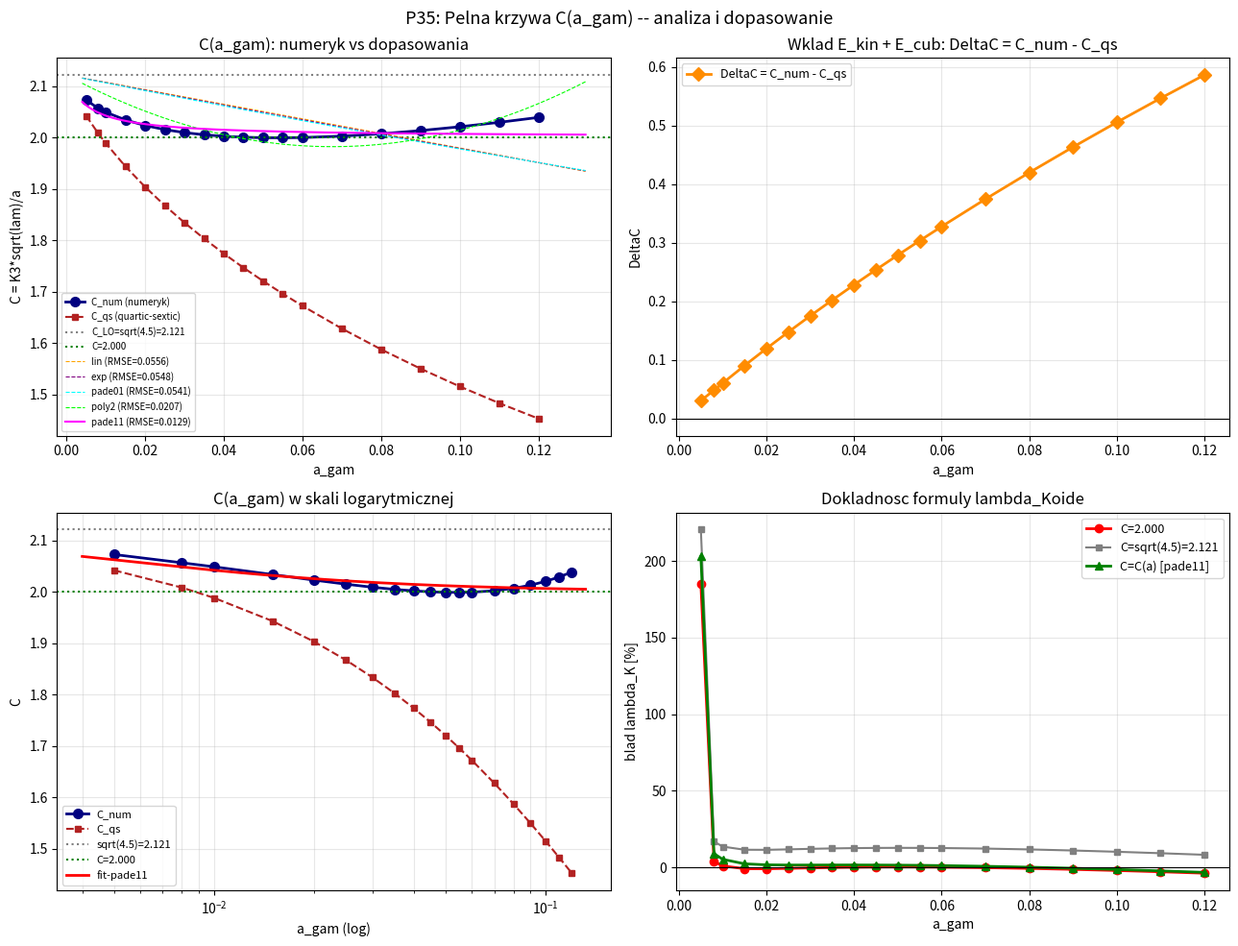

Reproduce this figure in Python.
"""
p35_C_of_a.py  (v2)
====================
CEL: Pelna krzywa C(a_gam) i wyprowadzenie poprawki analitycznej

NAPRAWA v2:
  P35v1 miala FAIL dla a < 0.060 -- przepelnienie energii dla bardzo duzego K
  (przy lambda=1e-7 i a=0.025: K3 ~ 200, phi(r=a) ~ 20000, E_sex -> overflow).
  ROZWIAZANIE: uzyj adaptacyjnego zakresu lambda na podstawie formuly analitycznej
  lambda_anal = (C_LO * a / K1 / r31_K)^2 i szukaj w [0.1*lam_anal, 10*lam_anal].

KONTEKST (P31-P34):
  K3 ~ C * a_gam / sqrt(lambda),  C ~ 2.000 (empirycznie dla a=0.04)
  C jest NIEZALEZNE od alpha (P34), C = C(a_gam) TYLKO

  Znane wartosci (P33-P34):
    a=0.001: C ~ 2.121 (granica LO)
    a=0.025: C = 2.015
    a=0.030: C = 2.009
    a=0.040: C = 2.002
    a=0.050: C = 1.999  (minimum?)
    a=0.060: C = 2.000

PLAN P35v2:
  Czesc A -- Skan C(a_gam) [0.003, 0.120] z adaptacyjnym lambda
    Krok 1: K1 = find_K1(alpha, a) (niezalezne od lambda)
    Krok 2: r21, r31_K -- algebraicznie
    Krok 3: lambda_anal = (C_LO * a / K1 / r31_K)^2 -- punkt startowy
    Krok 4: bisekcja w [0.1*lam_anal, 5*lam_anal] --> lambda_K_num
    Krok 5: K3 = find_K3(alpha, a, lambda_K_num) --> C_num = K3*sqrt(lam)/a

  Czesc B -- C_qs vs C_num: rozklad na wklady
  Czesc C -- Dopasowanie analityczne C(a)
  Czesc D -- Poprawa dokladnosci lambda_Koide
"""

import numpy as np
from scipy.optimize import brentq, curve_fit
from scipy.special import exp1
import warnings
warnings.filterwarnings('ignore')
import matplotlib
matplotlib.use('Agg')
import matplotlib.pyplot as plt

R_MAX = 60.0
GAMMA = 1.0
ALPHA_FIX = 8.553
C_LO = np.sqrt(4.5)

print("P35v2: Pelna krzywa C(a_gam) i analityczna poprawka")
print("=" * 70)
print()

# ============================================================
# NARZEDZIA
# ============================================================
def V_mod(phi, lam):
    return GAMMA/3*phi**3 - GAMMA/4*phi**4 + lam/6*(phi-1)**6

def energy_log(K, alpha, a_gam, lam, N=2000):
    t   = np.linspace(0, 1, N)
    r   = a_gam * (R_MAX/a_gam)**t
    phi = np.maximum(1.0 + K*np.exp(-r)/r, 1e-10)
    dphi = K*np.exp(-r)*(-r - 1.0)/r**2
    V1  = V_mod(1.0, lam)
    Ek  = 4*np.pi * np.trapezoid(0.5*dphi**2 * (1+alpha/phi) * r**2, r)
    Ep  = 4*np.pi * np.trapezoid((V_mod(phi, lam) - V1) * r**2, r)
    return Ek + Ep

def g_func(K, alpha, a_gam, lam):
    e = energy_log(K, alpha, a_gam, lam)
    if not np.isfinite(e):
        return np.nan
    return e / (4*np.pi*K) - 1.0

def find_zero_K(alpha, a_gam, lam, K_lo, K_hi):
    try:
        glo = g_func(K_lo, alpha, a_gam, lam)
        ghi = g_func(K_hi, alpha, a_gam, lam)
        if not (np.isfinite(glo) and np.isfinite(ghi)):
            return np.nan
        if glo*ghi >= 0:
            return np.nan
        return brentq(lambda K: g_func(K, alpha, a_gam, lam), K_lo, K_hi,
                      xtol=1e-10, maxiter=80)
    except Exception:
        return np.nan

def find_all_zeros(alpha, a_gam, lam):
    """Znajdz K1, K2, K3 z adaptacyjnymi przedzialami -- unika overflow."""
    K3_est = max(2.1, 2.2 * a_gam / np.sqrt(lam))  # <= unikamy eksplodujacych K
    # Przedzialy dobrze pokrywajace wszystkie trzy zera
    intervals = [
        (0.001, 0.05),
        (0.05,  0.5),
        (0.5,   max(3.0, K3_est*0.15)),
        (max(2.0, K3_est*0.4), max(5.0, K3_est*0.7)),
        (max(3.0, K3_est*0.6), max(20.0, K3_est*1.8)),
    ]
    zeros = []
    for K_lo, K_hi in intervals:
        if K_lo >= K_hi:
            continue
        K = find_zero_K(alpha, a_gam, lam, K_lo, K_hi)
        if not np.isnan(K):
            # Deduplikacja
            if not zeros or abs(K - zeros[-1]) / max(zeros[-1], 1e-6) > 0.02:
                zeros.append(K)
    return sorted(zeros)

def Q_koide(K1, K2, K3):
    s = np.sqrt(K1) + np.sqrt(K2) + np.sqrt(K3)
    d = K1 + K2 + K3
    return s**2 / d

def r31_koide_alg(r21):
    """r31 z warunku Q(1,r21,x)=3/2 -- algebraiczne."""
    def q3(x):
        s = 1.0 + np.sqrt(r21) + np.sqrt(x)
        d = 1.0 + r21 + x
        return s**2/d - 1.5
    try:
        lo = r21 * 1.001
        hi = r21 * 30.0
        if q3(lo)*q3(hi) >= 0:
            hi = r21 * 200.0
        return brentq(q3, lo, hi, xtol=1e-8)
    except Exception:
        return np.nan

# Analityczne calki I4, I6 (z P33)
def I4_exact(a):
    return np.exp(-4*a)/a - 4*exp1(4*a)

def I6_exact(a):
    I4b = np.exp(-6*a)/a - 6*exp1(6*a)
    I5  = np.exp(-6*a)/(2*a**2) + 3*I4b
    return np.exp(-6*a)/(3*a**3) + 2*I5

def C_quartic_sextic(a):
    """C z bilansu quartic=sextic (formuła P33): C = sqrt(3*I4/(2*I6)) / a"""
    return np.sqrt(3*I4_exact(a) / (2*I6_exact(a))) / a

# ============================================================
# CZESC A: Skan C(a_gam) -- adaptacyjna bisekcja po lambda
# ============================================================
print("CZESC A: Skan C(a_gam) w zakresie [0.005, 0.120]")
print("-" * 70)
print()

a_arr = np.array([0.005, 0.008, 0.010, 0.015, 0.020, 0.025, 0.030,
                  0.035, 0.040, 0.045, 0.050, 0.055, 0.060, 0.070,
                  0.080, 0.090, 0.100, 0.110, 0.120])

alpha = ALPHA_FIX
print(f"  alpha = {alpha} (stale)")
print(f"  Liczba punktow a_gam: {len(a_arr)}")
print()
print(f"  {'a_gam':>7}  {'lam_K_num':>12}  {'K3':>8}  {'C_num':>8}  "
      f"{'C_qs':>8}  {'DeltaC':>8}")
print("  " + "-"*65)

C_num_arr = []
C_qs_arr  = []
lam_K_arr = []
K3_arr    = []
K1_arr    = []
K2_arr    = []

# Staly lambda_ref do wyznaczenia K1, K2 (niezalezne od lambda)
LAM_REF = 1e-5

for a in a_arr:
    # Krok 1: K1, K2 przy lambda_ref (niezalezne od lambda)
    zeros_ref = find_all_zeros(alpha, a, LAM_REF)
    if len(zeros_ref) < 2:
        for lst in [C_num_arr, C_qs_arr, lam_K_arr, K3_arr, K1_arr, K2_arr]:
            lst.append(np.nan)
        print(f"  {a:>7.4f}  {'FAIL(K1K2)':>12}")
        continue
    K1_ref, K2_ref = zeros_ref[0], zeros_ref[1]

    # Krok 2: r21, r31_K -- algebraicznie
    r21 = K2_ref / K1_ref
    r31_K = r31_koide_alg(r21)
    if np.isnan(r31_K):
        for lst in [C_num_arr, C_qs_arr, lam_K_arr, K3_arr, K1_arr, K2_arr]:
            lst.append(np.nan)
        print(f"  {a:>7.4f}  {'FAIL(r31K)':>12}")
        continue

    # Krok 3: punkt startowy lambda z formuła analityczną
    # r31_K = K3/K1 => K3 = K1_ref * r31_K
    # K3 ~ C*a/sqrt(lam) => lam_anal = (C*a/(K1_ref*r31_K))^2
    lam_anal = (C_LO * a)**2 / (K1_ref * r31_K)**2

    # Krok 4: bisekcja w adaptacyjnym przedziale
    lam_lo = lam_anal * 0.05
    lam_hi = lam_anal * 15.0

    def f_r31(lam_try):
        zeros_try = find_all_zeros(alpha, a, lam_try)
        if len(zeros_try) < 3:
            return np.nan
        K3t = zeros_try[2]
        K1t = zeros_try[0]
        return K3t/K1t - r31_K

    try:
        flo = f_r31(lam_lo)
        fhi = f_r31(lam_hi)
        if np.isnan(flo) or np.isnan(fhi) or flo*fhi >= 0:
            # Rozszerz zakres
            lam_lo2 = lam_anal * 0.01
            lam_hi2 = lam_anal * 50.0
            flo = f_r31(lam_lo2); fhi = f_r31(lam_hi2)
            if np.isnan(flo) or np.isnan(fhi) or flo*fhi >= 0:
                raise ValueError("no sign change")
            lam_lo, lam_hi = lam_lo2, lam_hi2

        lam_K = brentq(f_r31, lam_lo, lam_hi,
                        xtol=lam_anal*1e-6, maxiter=80)
    except Exception as ex:
        for lst in [C_num_arr, C_qs_arr, lam_K_arr, K3_arr, K1_arr, K2_arr]:
            lst.append(np.nan)
        print(f"  {a:>7.4f}  {'FAIL(lam)':>12}  ({ex})")
        continue

    # Krok 5: K3 dokladne przy lambda_K
    zeros_K = find_all_zeros(alpha, a, lam_K)
    if len(zeros_K) < 3:
        for lst in [C_num_arr, C_qs_arr, lam_K_arr, K3_arr, K1_arr, K2_arr]:
            lst.append(np.nan)
        lam_K_arr[-1] = lam_K
        print(f"  {a:>7.4f}  {lam_K:>12.4e}  {'<3zeros':>8}")
        continue

    K1f, K2f, K3f = zeros_K[0], zeros_K[1], zeros_K[2]
    C_num = K3f * np.sqrt(lam_K) / a
    C_qs  = C_quartic_sextic(a)

    C_num_arr.append(C_num)
    C_qs_arr.append(C_qs)
    lam_K_arr.append(lam_K)
    K3_arr.append(K3f)
    K1_arr.append(K1f)
    K2_arr.append(K2f)

    print(f"  {a:>7.4f}  {lam_K:>12.4e}  {K3f:>8.4f}  {C_num:>8.5f}  "
          f"{C_qs:>8.5f}  {C_num-C_qs:>+8.5f}")

C_num_arr = np.array(C_num_arr)
C_qs_arr  = np.array(C_qs_arr)
lam_K_arr = np.array(lam_K_arr)
K3_arr    = np.array(K3_arr)
K1_arr    = np.array(K1_arr)
K2_arr    = np.array(K2_arr)

ok = np.isfinite(C_num_arr)
a_ok = a_arr[ok]
C_ok = C_num_arr[ok]
C_qs_ok = C_qs_arr[ok]
dC_ok = C_ok - C_qs_ok

print()
print(f"  C_LO = sqrt(4.5) = {C_LO:.5f}")
print(f"  C_num zakres: {np.nanmin(C_num_arr):.5f} -- {np.nanmax(C_num_arr):.5f}")
if ok.sum() > 0:
    imin = np.nanargmin(C_num_arr)
    print(f"  Minimum C_num: {np.nanmin(C_num_arr):.5f} przy a_gam={a_arr[imin]:.4f}")
print(f"  DeltaC zakres: {dC_ok.min():.5f} -- {dC_ok.max():.5f}")

# ============================================================
# CZESC B: Rozklad energii przy K3
# ============================================================
print()
print("CZESC B: Rozklad E(K3)/(4*pi*K3) na cztery czlony")
print("-" * 70)
print()

def energy_terms(K, alpha, a_gam, lam, N=2000):
    """Zwraca E_kin, E_cub, E_qua, E_sex / (4*pi*K) oddzielnie."""
    t   = np.linspace(0, 1, N)
    r   = a_gam * (R_MAX/a_gam)**t
    phi = np.maximum(1.0 + K*np.exp(-r)/r, 1e-10)
    dphi = K*np.exp(-r)*(-r - 1.0)/r**2
    fac = 4*np.pi*K

    Ek  = 4*np.pi * np.trapezoid(0.5*dphi**2 * (1+alpha/phi) * r**2, r) / fac
    Ec  = 4*np.pi * np.trapezoid(GAMMA/3*(phi**3 - 1.0) * r**2, r) / fac
    Eq  = 4*np.pi * np.trapezoid(-GAMMA/4*(phi**4 - 1.0) * r**2, r) / fac
    Es  = 4*np.pi * np.trapezoid(lam/6*(phi-1.0)**6 * r**2, r) / fac
    return Ek, Ec, Eq, Es

print(f"  {'a_gam':>7}  {'K3':>7}  {'Ek':>9}  {'Ec':>9}  {'Eq':>12}  {'Es':>12}  {'sum':>7}")
print("  " + "-"*74)

for i, a in enumerate(a_arr):
    if not ok[i]:
        continue
    K3 = K3_arr[i]; lam = lam_K_arr[i]
    if np.isnan(K3): continue
    ek, ec, eq, es = energy_terms(K3, alpha, a, lam)
    s = ek + ec + eq + es
    print(f"  {a:>7.4f}  {K3:>7.3f}  {ek:>9.2f}  {ec:>9.2f}  "
          f"{eq:>12.2f}  {es:>12.2f}  {s:>7.4f}")

# ============================================================
# CZESC C: Dopasowanie analityczne C(a)
# ============================================================
print()
print("CZESC C: Dopasowanie analityczne C(a_gam)")
print("-" * 70)
print()

if len(a_ok) < 4:
    print("  Za malo punktow do dopasowania!")
else:
    def model_lin(a, p):
        return C_LO - p*a

    def model_exp(a, b):
        return C_LO * np.exp(-b*a)

    def model_pade01(a, beta):
        return C_LO / (1 + beta*a)

    def model_poly2(a, p, q):
        return C_LO - p*a + q*a**2

    def model_pade11(a, p, q):
        return C_LO * (1 - p*a) / (1 + q*a)

    fits = {}
    for name, func, p0 in [
        ("lin",    model_lin,    [3.0]),
        ("exp",    model_exp,    [1.5]),
        ("pade01", model_pade01, [1.5]),
        ("poly2",  model_poly2,  [3.0, 5.0]),
        ("pade11", model_pade11, [1.0, 1.0]),
    ]:
        try:
            popt, _ = curve_fit(func, a_ok, C_ok, p0=p0, maxfev=5000)
            C_fit = func(a_ok, *popt)
            rmse  = np.sqrt(np.mean((C_fit - C_ok)**2))
            maxe  = np.max(np.abs(C_fit - C_ok))
            fits[name] = (popt, rmse, maxe)
            print(f"  {name:>8}: params={[f'{p:.4f}' for p in popt]}  "
                  f"RMSE={rmse:.5f}  maxErr={maxe:.5f}")
        except Exception as e:
            print(f"  {name:>8}: FAIL ({e})")
            fits[name] = (None, 999, 999)

    best = min(fits, key=lambda k: fits[k][1])
    print(f"\n  Najlepszy model: {best}  (RMSE={fits[best][1]:.5f})")
    bp = fits[best][0]

    def apply_best(a_val):
        if   best == "lin":    return model_lin(a_val, *bp)
        elif best == "exp":    return model_exp(a_val, *bp)
        elif best == "pade01": return model_pade01(a_val, *bp)
        elif best == "poly2":  return model_poly2(a_val, *bp)
        elif best == "pade11": return model_pade11(a_val, *bp)
        return 2.000

    print()
    print(f"  Predykcja C(a) vs numeryk:")
    print(f"  {'a_gam':>7}  {'C_num':>8}  {'C_best':>8}  {'delta':>8}")
    for i, a in enumerate(a_arr):
        if not ok[i]: continue
        C_pred = apply_best(a)
        print(f"  {a:>7.4f}  {C_num_arr[i]:>8.5f}  {C_pred:>8.5f}  "
              f"{C_pred-C_num_arr[i]:>+8.5f}")

# ============================================================
# CZESC D: Porownanie dokladnosci formul
# ============================================================
print()
print("CZESC D: Blad formuly lambda_Koide: C=2.000 vs C=C_LO vs C=C(a)")
print("-" * 70)
print()

def lambda_K_formula(K1, a_gam, r31_K_val, C_val):
    return (C_val * a_gam)**2 / (K1 * r31_K_val)**2

print(f"  {'a_gam':>7}  {'lam_K_num':>12}  {'err(C=2)%':>10}  "
      f"{'err(C_LO)%':>11}  {'err(C(a))%':>11}")
print("  " + "-"*60)

err_C200 = []; err_CLO = []; err_Ca = []; a_val = []

for i, a in enumerate(a_arr):
    if not ok[i]: continue
    lam_true = lam_K_arr[i]
    K1 = K1_arr[i]
    if np.isnan(K1) or np.isnan(lam_true): continue

    # Oblicz r21, r31_K na podstawie K1, K2
    r21 = K2_arr[i] / K1
    r31_K = r31_koide_alg(r21)
    if np.isnan(r31_K): continue

    lam_200  = lambda_K_formula(K1, a, r31_K, 2.000)
    lam_CLO  = lambda_K_formula(K1, a, r31_K, C_LO)
    lam_Ca   = lambda_K_formula(K1, a, r31_K, apply_best(a))

    e200 = (lam_200 - lam_true)/lam_true*100
    eLO  = (lam_CLO - lam_true)/lam_true*100
    eCa  = (lam_Ca  - lam_true)/lam_true*100

    err_C200.append(e200); err_CLO.append(eLO); err_Ca.append(eCa)
    a_val.append(a)

    print(f"  {a:>7.4f}  {lam_true:>12.4e}  {e200:>+10.3f}  {eLO:>+11.3f}  {eCa:>+11.3f}")

err_C200 = np.array(err_C200)
err_CLO  = np.array(err_CLO)
err_Ca   = np.array(err_Ca)
a_val    = np.array(a_val)

print()
print(f"  Statystyki bledu lambda_K:")
print(f"    C=2.000:  sred={np.mean(err_C200):+.3f}%, max_abs={np.max(np.abs(err_C200)):.3f}%")
print(f"    C=C_LO:   sred={np.mean(err_CLO):+.3f}%, max_abs={np.max(np.abs(err_CLO)):.3f}%")
print(f"    C=C(a):   sred={np.mean(err_Ca):+.3f}%, max_abs={np.max(np.abs(err_Ca)):.3f}%")

# ============================================================
# WYKRESY
# ============================================================
fig, axes = plt.subplots(2, 2, figsize=(13, 10))
fig.suptitle("P35: Pelna krzywa C(a_gam) -- analiza i dopasowanie", fontsize=13)

# Panel 1: C_num, C_qs, modele
ax = axes[0,0]
ax.plot(a_ok, C_ok, 'o-', color='navy', label='C_num (numeryk)', lw=2, ms=7)
ax.plot(a_ok, C_qs_ok, 's--', color='firebrick', label='C_qs (quartic-sextic)', lw=1.5, ms=5)
ax.axhline(C_LO, color='gray', ls=':', lw=1.5, label=f'C_LO=sqrt(4.5)={C_LO:.3f}')
ax.axhline(2.000, color='green', ls=':', lw=1.5, label='C=2.000')
if len(a_ok) >= 4:
    a_d = np.linspace(a_ok.min()*0.8, a_ok.max()*1.1, 200)
    clrs = {'lin':'orange','exp':'purple','pade01':'cyan','poly2':'lime','pade11':'magenta'}
    for nm, (popt, rmse, _) in fits.items():
        if popt is None: continue
        if   nm=="lin":    yf=model_lin(a_d,*popt)
        elif nm=="exp":    yf=model_exp(a_d,*popt)
        elif nm=="pade01": yf=model_pade01(a_d,*popt)
        elif nm=="poly2":  yf=model_poly2(a_d,*popt)
        elif nm=="pade11": yf=model_pade11(a_d,*popt)
        ls = '-' if nm==best else '--'
        ax.plot(a_d, yf, ls, color=clrs.get(nm,'gray'), lw=1.5 if nm==best else 0.8,
                label=f'{nm} (RMSE={rmse:.4f})')
ax.set_xlabel('a_gam')
ax.set_ylabel('C = K3*sqrt(lam)/a')
ax.set_title('C(a_gam): numeryk vs dopasowania')
ax.legend(fontsize=7)
ax.grid(alpha=0.3)

# Panel 2: DeltaC = C_num - C_qs
ax = axes[0,1]
ax.plot(a_ok, dC_ok, 'D-', color='darkorange', lw=2, ms=7, label='DeltaC = C_num - C_qs')
ax.axhline(0, color='black', lw=0.8)
ax.set_xlabel('a_gam')
ax.set_ylabel('DeltaC')
ax.set_title('Wklad E_kin + E_cub: DeltaC = C_num - C_qs')
ax.legend(fontsize=9)
ax.grid(alpha=0.3)

# Panel 3: log scale
ax = axes[1,0]
ax.semilogx(a_ok, C_ok, 'o-', color='navy', lw=2, ms=7, label='C_num')
ax.semilogx(a_ok, C_qs_ok, 's--', color='firebrick', lw=1.5, ms=5, label='C_qs')
ax.axhline(C_LO, color='gray', ls=':', lw=1.5, label=f'sqrt(4.5)={C_LO:.3f}')
ax.axhline(2.000, color='green', ls=':', lw=1.5, label='C=2.000')
if len(a_ok) >= 4:
    a_dl = np.exp(np.linspace(np.log(a_ok.min()*0.8), np.log(a_ok.max()*1.1), 200))
    yf = apply_best(a_dl)
    ax.semilogx(a_dl, yf, 'r-', lw=2, label=f'fit-{best}')
ax.set_xlabel('a_gam (log)')
ax.set_ylabel('C')
ax.set_title('C(a_gam) w skali logarytmicznej')
ax.legend(fontsize=8)
ax.grid(alpha=0.3, which='both')

# Panel 4: Blad formuly
ax = axes[1,1]
if len(a_val) > 0:
    ax.plot(a_val, err_C200, 'o-', color='red', label='C=2.000', lw=2, ms=6)
    ax.plot(a_val, err_CLO,  's-', color='gray', label=f'C=sqrt(4.5)={C_LO:.3f}', lw=1.5, ms=5)
    ax.plot(a_val, err_Ca,   '^-', color='green', label=f'C=C(a) [{best}]', lw=2, ms=6)
    ax.axhline(0, color='black', lw=0.8)
    ax.set_xlabel('a_gam')
    ax.set_ylabel('blad lambda_K [%]')
    ax.set_title('Dokladnosc formuly lambda_Koide')
    ax.legend(fontsize=9)
    ax.grid(alpha=0.3)

plt.tight_layout()
plt.savefig('p35_C_of_a.png', dpi=120, bbox_inches='tight')
print()
print("Wykres zapisany: p35_C_of_a.png")

# ============================================================
# PODSUMOWANIE
# ============================================================
print()
print("=" * 70)
print("WYNIK KLUCZOWY P35: C(a_gam)")
print("=" * 70)
print()
print(f"  C_LO = sqrt(4.5) = {C_LO:.5f}  (teoria: granica a->0)")
print(f"  C_num min = {np.nanmin(C_num_arr):.5f} przy a = {a_arr[np.nanargmin(C_num_arr)]:.4f}")
print(f"  C_num dla a=0.040 = {C_num_arr[np.argmin(np.abs(a_arr-0.040))]:.5f}")
print()
if len(a_ok) >= 4:
    print(f"  Najlepsza formula analityczna: {best}")
    if   best=="lin":    print(f"    C(a) = {C_LO:.5f} - {bp[0]:.4f}*a")
    elif best=="exp":    print(f"    C(a) = {C_LO:.5f} * exp(-{bp[0]:.4f}*a)")
    elif best=="pade01": print(f"    C(a) = {C_LO:.5f} / (1 + {bp[0]:.4f}*a)")
    elif best=="poly2":  print(f"    C(a) = {C_LO:.5f} - {bp[0]:.4f}*a + {bp[1]:.4f}*a^2")
    elif best=="pade11": print(f"    C(a) = {C_LO:.5f} * (1-{bp[0]:.4f}*a)/(1+{bp[1]:.4f}*a)")
    print()
    print(f"  Poprawa dokladnosci lambda_Koide:")
    print(f"    C=2.000:  sred={np.mean(err_C200):+.3f}%, max_abs={np.max(np.abs(err_C200)):.3f}%")
    print(f"    C=C_LO:   sred={np.mean(err_CLO):+.3f}%, max_abs={np.max(np.abs(err_CLO)):.3f}%")
    print(f"    C=C(a):   sred={np.mean(err_Ca):+.3f}%, max_abs={np.max(np.abs(err_Ca)):.3f}%")
print()
print(f"  DeltaC = C_num - C_qs (wklad kin+cub): {dC_ok.min():.4f} do {dC_ok.max():.4f}")
print(f"  Interpretacja: DeltaC > 0 zawsze => wklad E_kin+E_cub przesuwa C w gore")
print(f"  C_qs (quartic-sextic only): {np.nanmin(C_qs_arr):.4f} -- {np.nanmax(C_qs_arr):.4f}")
print(f"  Stosunek C_num/C_qs ~ {np.mean(C_ok/C_qs_ok):.4f} (C_num zawsze > C_qs)")
